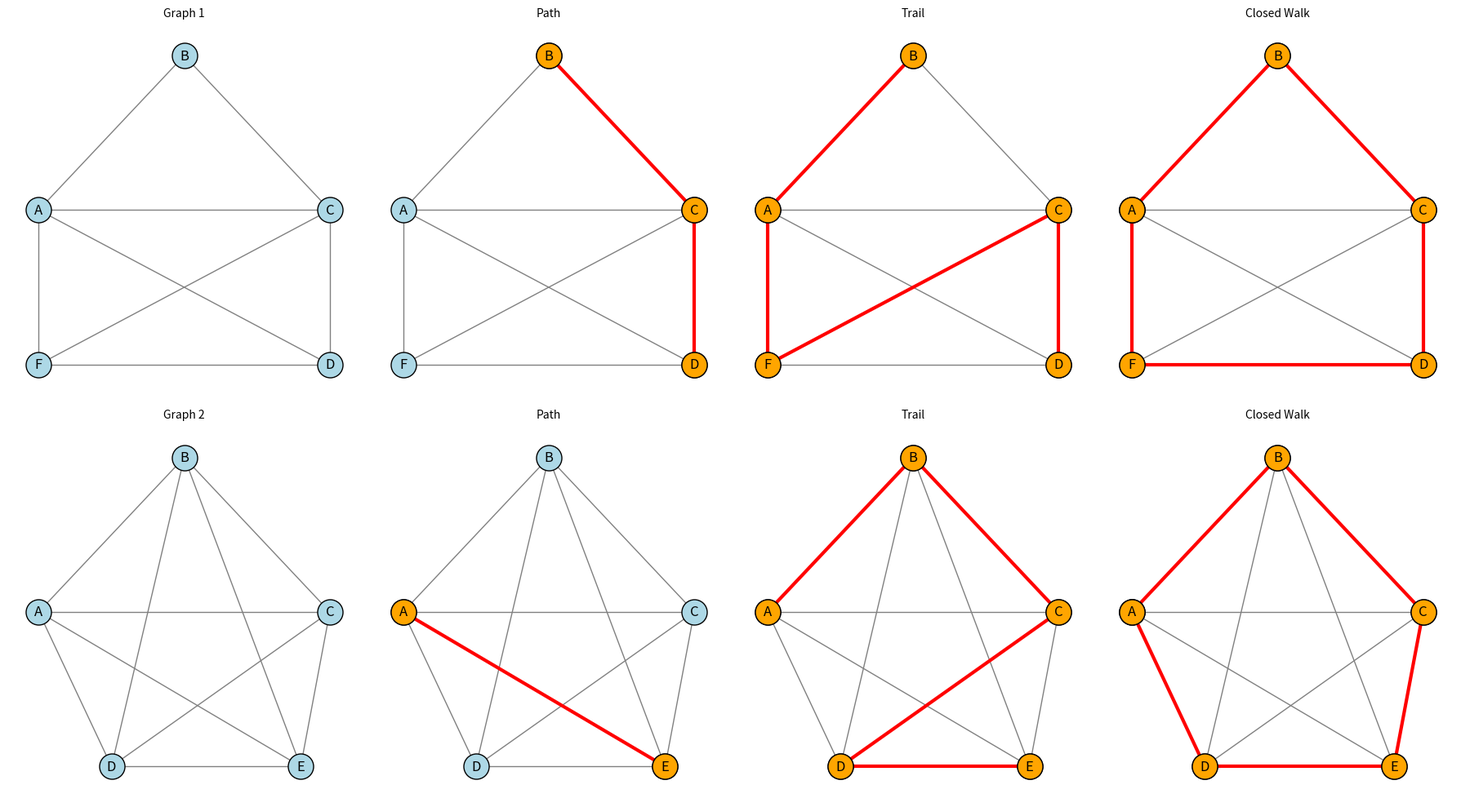

This chart was generated by the following Python code:
import networkx as nx
import matplotlib.pyplot as plt


def edges_to_nodes(edge_list):

    if not edge_list:
        return []

    nodes = [edge[0] for edge in edge_list]
    nodes.append(edge_list[-1][1])

    return nodes


def plot_graph_row(fig, row_idx, G, pos, title, results):

    titles = [title, "Path", "Trail", "Closed Walk"]
    elements = [None, results['path'], results['trail'], results['walk']]

    for col_idx in range(4):

        ax = fig.add_subplot(2, 4, row_idx * 4 + col_idx + 1)
        ax.set_title(titles[col_idx], fontsize=10)

        nx.draw_networkx_nodes(
            G,
            pos,
            ax=ax,
            node_color='lightblue',
            edgecolors='black',
            node_size=500
        )

        nx.draw_networkx_labels(G, pos, ax=ax)

        nx.draw_networkx_edges(
            G,
            pos,
            ax=ax,
            edge_color='gray'
        )

        if elements[col_idx]:

            seq = elements[col_idx]

            edges_in_seq = [
                (seq[i], seq[i + 1])
                for i in range(len(seq) - 1)
            ]

            nx.draw_networkx_nodes(
                G,
                pos,
                ax=ax,
                nodelist=seq,
                node_color='orange',
                edgecolors='black',
                node_size=500
            )

            nx.draw_networkx_edges(
                G,
                pos,
                ax=ax,
                edgelist=edges_in_seq,
                edge_color='red',
                width=3
            )

        ax.axis('off')


def main_visual():

    fig = plt.figure(figsize=(18, 10))

    # ---------------- GRAPH 1 ----------------

    G1 = nx.Graph()

    G1.add_edges_from([
        ('A', 'B'),   # e1
        ('B', 'C'),   # e2
        ('C', 'D'),   # e3
        ('F', 'D'),   # e4
        ('A', 'F'),   # e5
        ('A', 'D'),   # e6
        ('F', 'C'),   # e7
        ('A', 'C')    # e8
    ])

    pos1 = {
        'A': (0, 1),
        'B': (1, 2),
        'C': (2, 1),
        'F': (0, 0),
        'D': (2, 0)
    }

    path1 = nx.shortest_path(G1, source='B', target='D')

    all_paths1 = list(nx.all_simple_paths(G1, source='B', target='D'))
    trail1 = max(all_paths1, key=len)

    cycle_edges1 = nx.find_cycle(G1, source='A')
    walk1 = edges_to_nodes(cycle_edges1)

    res1 = {
        'path': path1,
        'trail': trail1,
        'walk': walk1
    }

    print("\n--- Graph 1 Results ---")
    print(f"Path: {res1['path']}")
    print(f"Trail: {res1['trail']}")
    print(f"Walk: {res1['walk']}")

    # ---------------- GRAPH 2 ----------------

    G2 = nx.Graph()

    G2.add_edges_from([
        ('A', 'B'),   # e1
        ('B', 'C'),   # e2
        ('C', 'E'),   # e3
        ('D', 'E'),   # e4
        ('A', 'D'),   # e5
        ('A', 'C'),
        ('A', 'E'),
        ('B', 'D'),
        ('B', 'E'),
        ('C', 'D')
    ])

    pos2 = {
        'A': (0, 1),
        'B': (1, 2),
        'C': (2, 1),
        'D': (0.5, 0),
        'E': (1.8, 0)
    }

    path2 = nx.shortest_path(G2, source='A', target='E')

    all_paths2 = list(nx.all_simple_paths(G2, source='A', target='E'))
    trail2 = max(all_paths2, key=len)

    cycle_edges2 = nx.find_cycle(G2, source='A')
    walk2 = edges_to_nodes(cycle_edges2)

    res2 = {
        'path': path2,
        'trail': trail2,
        'walk': walk2
    }

    print("\n--- Graph 2 Results ---")
    print(f"Path: {res2['path']}")
    print(f"Trail: {res2['trail']}")
    print(f"Walk: {res2['walk']}")

    # ---------------- PLOTS ----------------

    plot_graph_row(
        fig,
        0,
        G1,
        pos1,
        "Graph 1",
        res1
    )

    plot_graph_row(
        fig,
        1,
        G2,
        pos2,
        "Graph 2",
        res2
    )

    plt.tight_layout()
    plt.show()


if __name__ == "__main__":
    main_visual()
